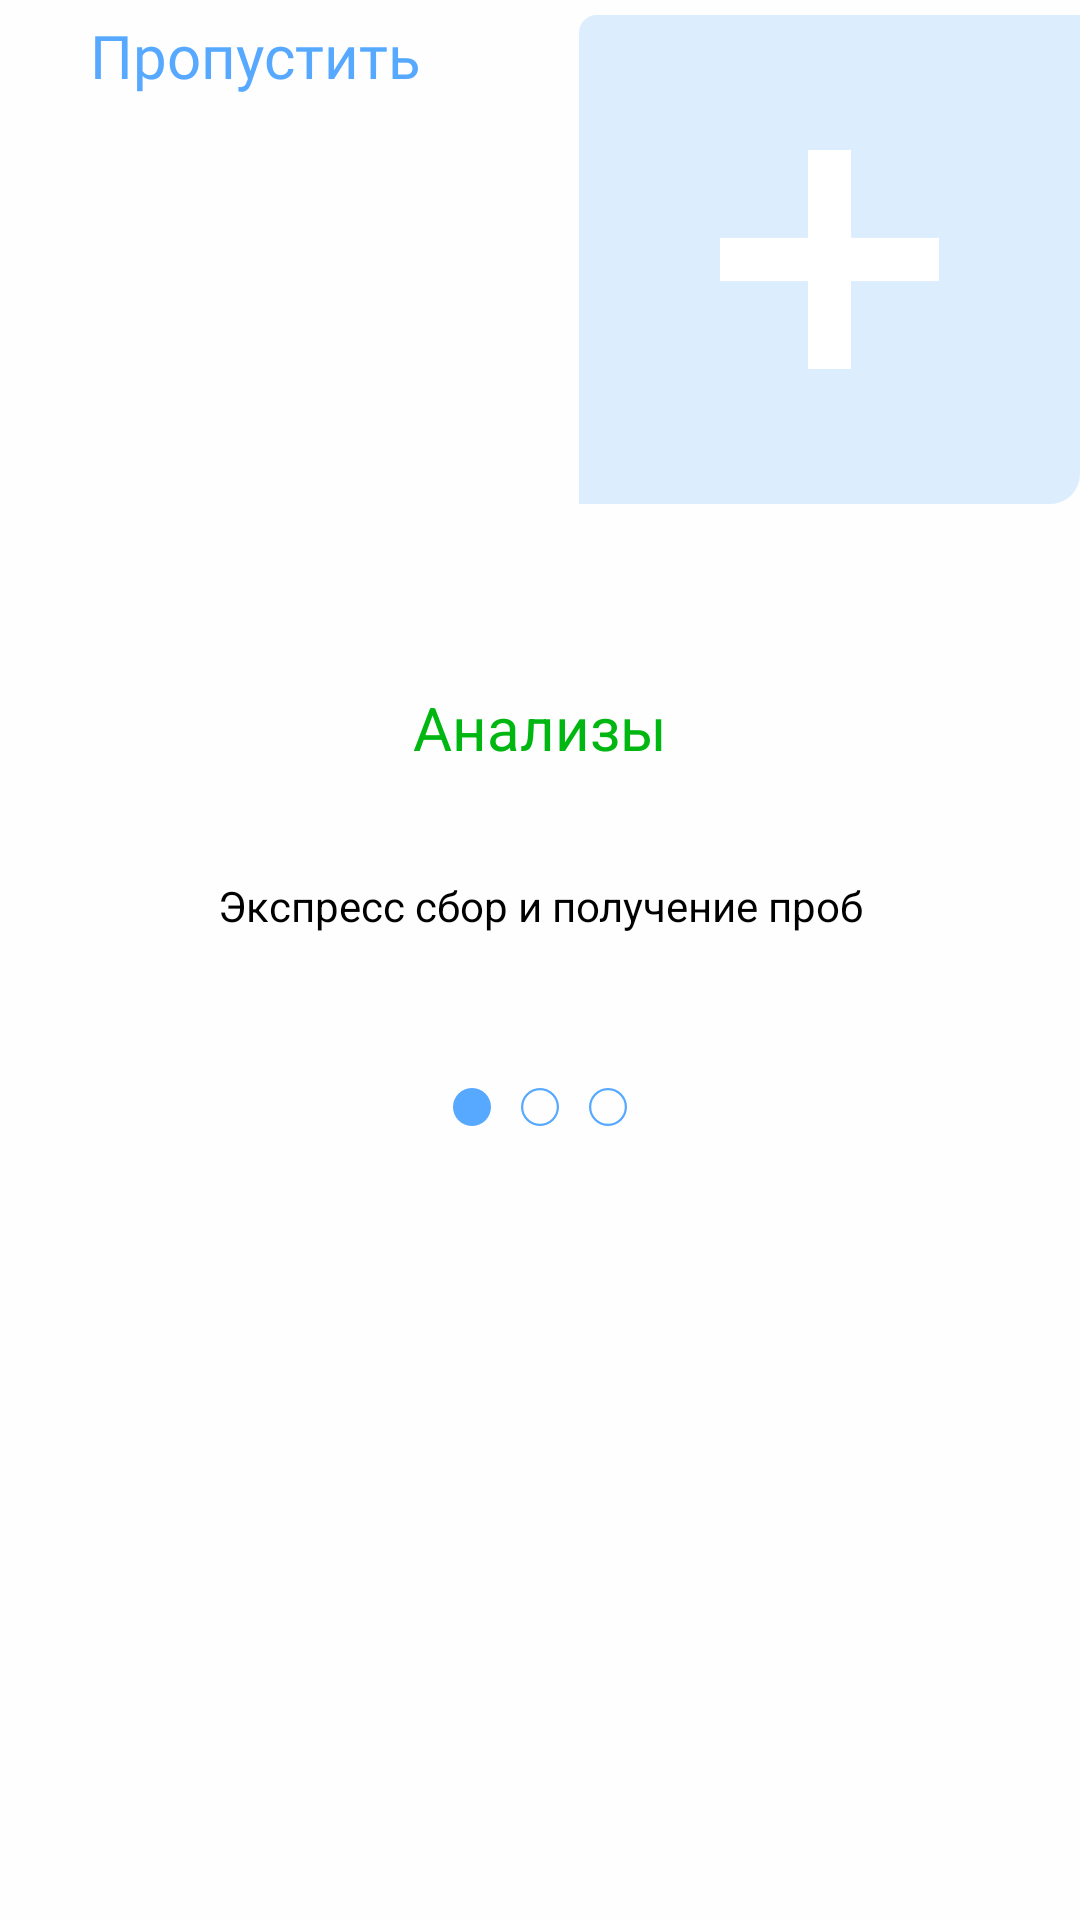

Produce the Android XML layout that renders to this screen, including the resource entries it uses.
<!-- AndroidManifest.xml: application theme Theme.FastMedic.Custom -->
<!-- res/layout/activity_onboard.xml -->
<?xml version="1.0" encoding="utf-8"?>
<androidx.constraintlayout.widget.ConstraintLayout xmlns:android="http://schemas.android.com/apk/res/android"
    xmlns:app="http://schemas.android.com/apk/res-auto"
    xmlns:tools="http://schemas.android.com/tools"
    android:layout_width="match_parent"
    android:layout_height="match_parent"
    android:background="#FEFEFE"
    tools:context=".OnboardActivity">

    <view
        android:id="@+id/viewPager_Ob"
        class="androidx.viewpager.widget.ViewPager"
        android:layout_width="wrap_content"
        android:layout_height="0dp"
        android:layout_marginTop="445dp"
        android:contentDescription="@string/none"
        app:layout_constraintBottom_toBottomOf="parent"
        app:layout_constraintEnd_toEndOf="parent"
        app:layout_constraintStart_toStartOf="parent"
        app:layout_constraintTop_toTopOf="parent"
        app:layout_constraintVertical_bias="1.0" />

    <View
        android:id="@+id/viewGroup_Ob"
        android:layout_width="wrap_content"
        android:layout_height="93dp"
        android:layout_marginTop="229dp"
        app:layout_constraintBottom_toBottomOf="parent"
        app:layout_constraintEnd_toEndOf="parent"
        app:layout_constraintStart_toStartOf="parent"
        app:layout_constraintTop_toTopOf="parent"
        app:layout_constraintVertical_bias="0.0" />

    <TextView
        android:id="@+id/titleTextView_Ob"
        android:layout_width="0dp"
        android:layout_height="wrap_content"
        android:foregroundGravity="center"
        android:gravity="center"
        android:text="@string/analyses"
        android:textColor="#00B712"
        android:textIsSelectable="false"
        android:textSize="20sp"
        app:layout_constraintBottom_toBottomOf="@id/viewGroup_Ob"
        app:layout_constraintEnd_toEndOf="@id/viewGroup_Ob"
        app:layout_constraintStart_toStartOf="@id/viewGroup_Ob"
        app:layout_constraintTop_toTopOf="@id/viewGroup_Ob"
        app:layout_constraintVertical_bias="0.0"
        tools:ignore="TextContrastCheck" />

    <TextView
        android:id="@+id/descTextView_Ob"
        android:layout_width="0dp"
        android:layout_height="0dp"
        android:layout_marginTop="53dp"
        android:gravity="center"
        android:text="@string/expressSbor"
        android:textIsSelectable="false"
        app:layout_constraintBottom_toBottomOf="@id/viewGroup_Ob"
        app:layout_constraintEnd_toEndOf="@id/viewGroup_Ob"
        app:layout_constraintStart_toStartOf="@id/viewGroup_Ob"
        app:layout_constraintTop_toTopOf="@id/viewGroup_Ob"
        app:layout_constraintVertical_bias="0.0"
        tools:ignore="TextContrastCheck" />

    <TextView
        android:id="@+id/skipTextView_Ob"
        android:layout_width="wrap_content"
        android:layout_height="wrap_content"
        android:layout_marginStart="30dp"
        android:layout_marginTop="5dp"
        android:fontFamily="@font/lato"
        android:text="@string/skip"
        android:textColor="#57A9FF"
        android:textSize="20sp"
        app:layout_constraintBottom_toBottomOf="parent"
        app:layout_constraintEnd_toEndOf="parent"
        app:layout_constraintHorizontal_bias="0.0"
        app:layout_constraintStart_toStartOf="parent"
        app:layout_constraintTop_toTopOf="parent"
        app:layout_constraintVertical_bias="0.0"
        tools:ignore="TextContrastCheck,VisualLintLocaleText" />

    <ImageView
        android:id="@+id/iconImageView_Ob"
        android:layout_width="167.04dp"
        android:layout_height="163.11dp"
        android:layout_marginStart="208dp"
        android:layout_marginTop="5dp"
        android:contentDescription="@string/none"
        app:layout_constraintBottom_toBottomOf="parent"
        app:layout_constraintEnd_toEndOf="parent"
        app:layout_constraintHorizontal_bias="1.0"
        app:layout_constraintStart_toStartOf="parent"
        app:layout_constraintTop_toTopOf="parent"
        app:layout_constraintVertical_bias="0.0"
        app:srcCompat="@drawable/icon_rounded_two_corners"
        tools:ignore="ImageContrastCheck" />

    <View
        android:id="@+id/viewDotsGroup_Ob"
        android:layout_width="58dp"
        android:layout_height="14dp"
        android:layout_marginTop="362dp"
        app:layout_constraintBottom_toBottomOf="parent"
        app:layout_constraintEnd_toEndOf="parent"
        app:layout_constraintStart_toStartOf="parent"
        app:layout_constraintTop_toTopOf="parent"
        app:layout_constraintVertical_bias="0.0" />

    <ImageView
        android:id="@+id/dot1ImageView_Ob"
        android:layout_width="wrap_content"
        android:layout_height="wrap_content"
        android:contentDescription="@string/none"
        app:layout_constraintBottom_toBottomOf="@id/viewDotsGroup_Ob"
        app:layout_constraintEnd_toEndOf="@id/viewDotsGroup_Ob"
        app:layout_constraintHorizontal_bias="0.0"
        app:layout_constraintStart_toStartOf="@id/viewDotsGroup_Ob"
        app:layout_constraintTop_toTopOf="@id/viewDotsGroup_Ob"
        app:srcCompat="@drawable/blue_ellipse_filled"
        tools:ignore="ImageContrastCheck" />

    <ImageView
        android:id="@+id/dot2ImageView_Ob"
        android:layout_width="wrap_content"
        android:layout_height="wrap_content"
        android:contentDescription="@string/none"
        app:layout_constraintBottom_toBottomOf="@id/viewDotsGroup_Ob"
        app:layout_constraintEnd_toEndOf="@id/viewDotsGroup_Ob"
        app:layout_constraintStart_toStartOf="@id/viewDotsGroup_Ob"
        app:layout_constraintTop_toTopOf="@id/viewDotsGroup_Ob"
        app:srcCompat="@drawable/blue_ellipse_outlined"
        tools:ignore="ImageContrastCheck" />

    <ImageView
        android:id="@+id/dot3ImageView_Ob"
        android:layout_width="wrap_content"
        android:layout_height="wrap_content"
        android:contentDescription="@string/none"
        app:layout_constraintBottom_toBottomOf="@id/viewDotsGroup_Ob"
        app:layout_constraintEnd_toEndOf="@id/viewDotsGroup_Ob"
        app:layout_constraintHorizontal_bias="1.0"
        app:layout_constraintStart_toStartOf="@id/viewDotsGroup_Ob"
        app:layout_constraintTop_toTopOf="@id/viewDotsGroup_Ob"
        app:srcCompat="@drawable/blue_ellipse_outlined"
        tools:ignore="ImageContrastCheck" />

    <ImageView
        android:id="@+id/imageView2"
        android:layout_width="0dp"
        android:layout_height="0dp"
        android:layout_marginTop="45dp"
        android:layout_marginBottom="45dp"
        app:layout_constraintBottom_toBottomOf="@+id/iconImageView_Ob"
        app:layout_constraintEnd_toEndOf="parent"
        app:layout_constraintStart_toStartOf="@+id/iconImageView_Ob"
        app:layout_constraintTop_toTopOf="@+id/iconImageView_Ob"
        app:srcCompat="@drawable/add" />

    <ImageView
        android:id="@+id/imageView3"
        android:layout_width="0dp"
        android:layout_height="0dp"
        android:layout_marginTop="45dp"
        android:layout_marginBottom="45dp"
        android:rotation="90"
        app:layout_constraintBottom_toBottomOf="@+id/iconImageView_Ob"
        app:layout_constraintEnd_toEndOf="parent"
        app:layout_constraintStart_toStartOf="@+id/iconImageView_Ob"
        app:layout_constraintTop_toTopOf="@+id/iconImageView_Ob"
        app:srcCompat="@drawable/add" />
</androidx.constraintlayout.widget.ConstraintLayout>
<!-- resources referenced by this layout -->
<resources>
  <!-- drawable add (drawable) -->
  <?xml version="1.0" encoding="utf-8"?>
  <selector xmlns:android="http://schemas.android.com/apk/res/android">
      <item>
          <shape android:shape="rectangle">
              <solid android:color="@color/white" />
              <size android:width="9.11dp" android:height="45.55dp" />
          </shape>
      </item>
  </selector>
  <!-- drawable blue_ellipse_filled (drawable) -->
  <?xml version="1.0" encoding="utf-8"?>
  <vector
      xmlns:android="http://schemas.android.com/apk/res/android"
      android:width="12.61dp"
      android:height="12.61dp"
      android:viewportWidth="12.61"
      android:viewportHeight="12.61">
      <group>
          <clip-path
              android:pathData="M12.6087 6.30435C12.6087 9.78614 9.78614 12.6087 6.30435 12.6087C2.82255 12.6087 0 9.78614 0 6.30435C0 2.82255 2.82255 0 6.30435 0C9.78614 0 12.6087 2.82255 12.6087 6.30435Z"
              />
          <path
              android:pathData="M0 0V12.6087H12.6087V0"
              android:fillColor="#57A9FF" />
      </group>
  </vector>
  <!-- drawable blue_ellipse_outlined (drawable) -->
  <?xml version="1.0" encoding="utf-8"?>
  <vector
      xmlns:android="http://schemas.android.com/apk/res/android"
      android:width="12.61dp"
      android:height="12.61dp"
      android:viewportWidth="14.29"
      android:viewportHeight="14.29">
      <group>
          <clip-path
              android:pathData="M14.2899 7.14493C14.2899 11.091 11.091 14.2899 7.14493 14.2899C3.19889 14.2899 0 11.091 0 7.14493C0 3.19889 3.19889 0 7.14493 0C11.091 0 14.2899 3.19889 14.2899 7.14493Z"
              />
          <path
              android:pathData="M14.2899 7.14493C14.2899 11.091 11.091 14.2899 7.14493 14.2899C3.19889 14.2899 0 11.091 0 7.14493C0 3.19889 3.19889 0 7.14493 0C11.091 0 14.2899 3.19889 14.2899 7.14493Z"
              android:strokeWidth="1.68"
              android:strokeColor="#57A9FF" />
      </group>
  </vector>
  <!-- drawable icon_rounded_two_corners (drawable) -->
  <?xml version="1.0" encoding="utf-8"?>
  <selector xmlns:android="http://schemas.android.com/apk/res/android">
      <item>
          <shape android:shape="rectangle">
              <corners
                  android:bottomRightRadius="10dp"
                  android:topLeftRadius="6dp" />
              <solid android:color="#3357A9FF" />
          </shape>
      </item>
  </selector>
  <string name="analyses">Анализы</string>
  <string name="expressSbor">Экспресс сбор и получение проб</string>
  <string name="none" translatable="false">NONE</string>
  <string name="skip">Пропустить</string>
  <style name="Theme.FastMedic.Custom" parent="Theme.MaterialComponents.DayNight.NoActionBar">
          <item name="colorPrimaryDark">@color/black</item>
          <item name="android:windowLightStatusBar">true</item>
          
          <item name="android:textColor">@color/black</item>
          <item name="colorOnPrimary">@color/white</item>
          <item name="android:button">@color/white</item>
          <item name="android:stateListAnimator">@null</item>
      </style>
  <color name="white">#FFFFFFFF</color>
  <color name="black">#FF000000</color>
</resources>
